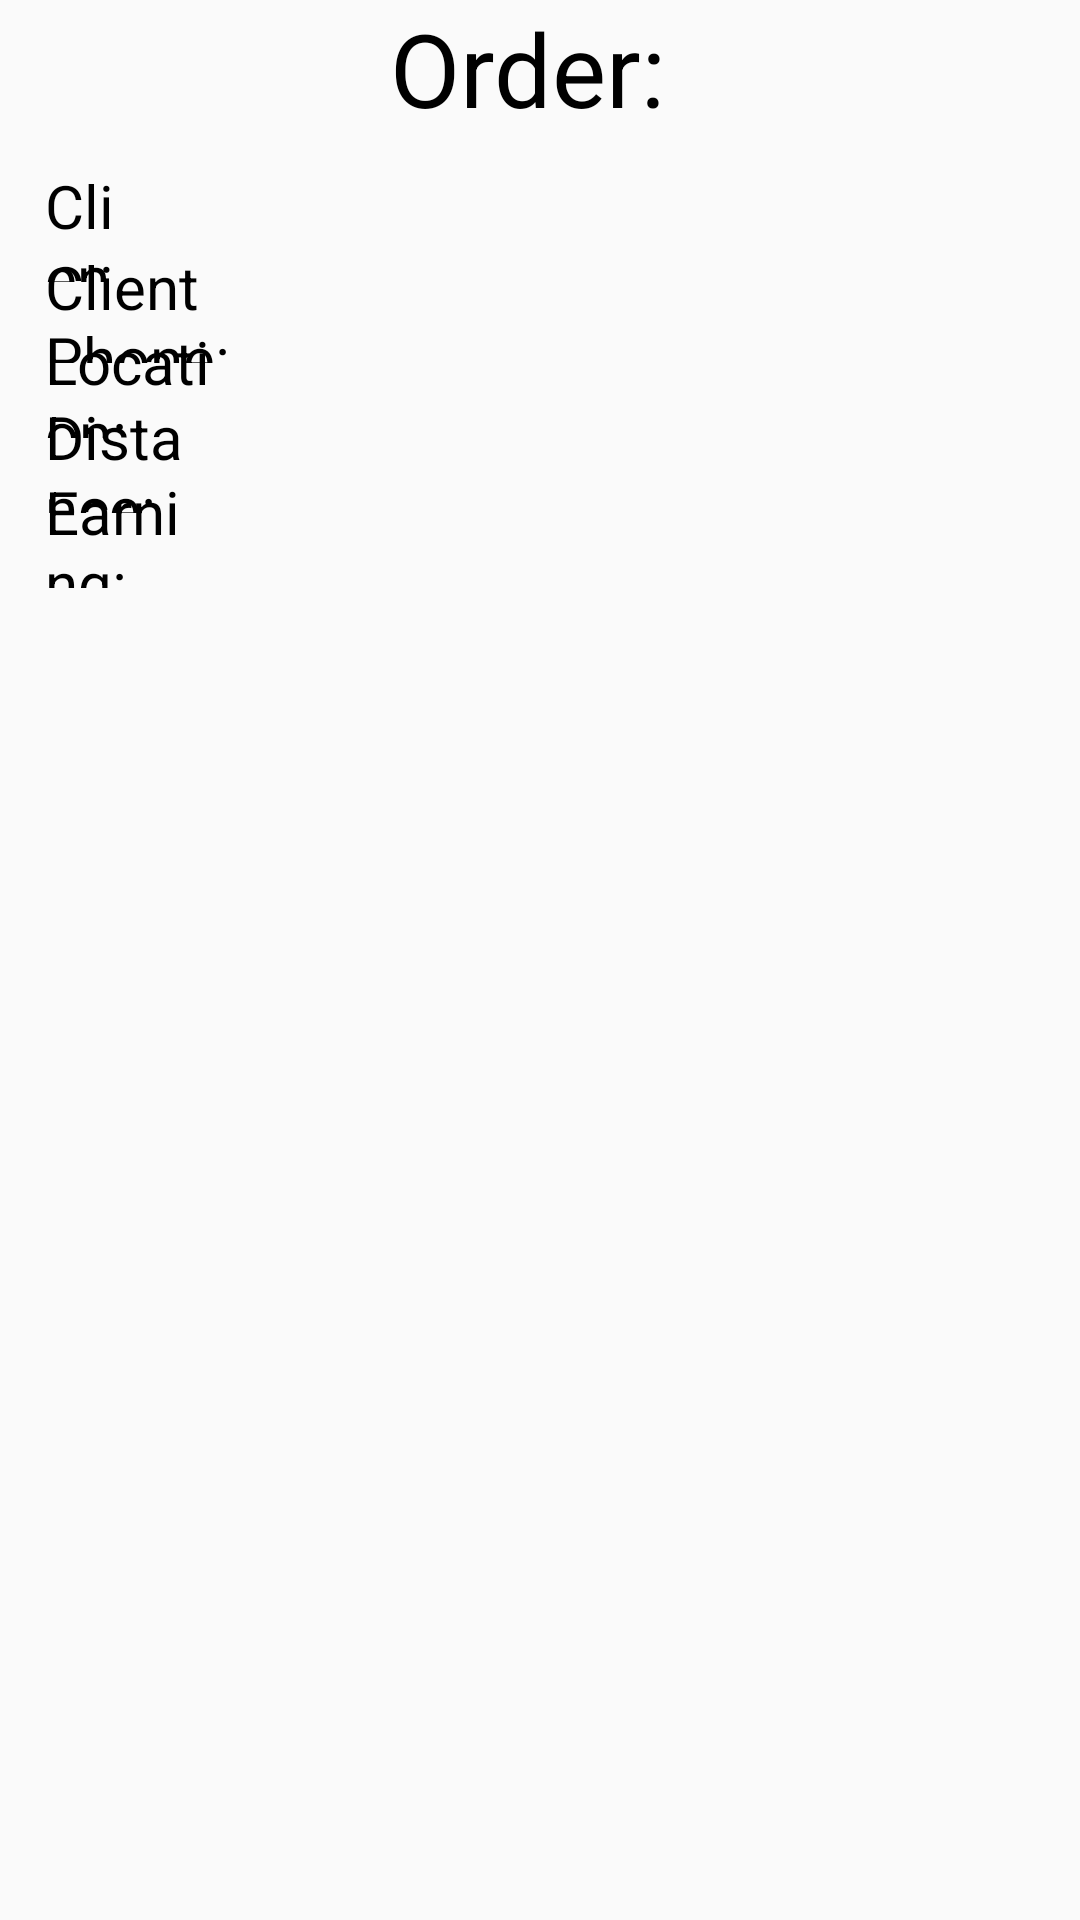

Layout XML and referenced resources for this Android screen:
<!-- AndroidManifest.xml: application theme Theme.AppCompat.Light.NoActionBar -->
<!-- res/layout/fragment_order_details.xml -->
<?xml version="1.0" encoding="utf-8"?>
<FrameLayout xmlns:android="http://schemas.android.com/apk/res/android"
    xmlns:app="http://schemas.android.com/apk/res-auto"
    xmlns:tools="http://schemas.android.com/tools"
    android:layout_width="match_parent"
    android:layout_height="match_parent"
    android:id="@+id/OrderDetailsFragment"
    tools:context=".fragments.OrderDetailsFragment">

    
    <TextView
        android:id="@+id/textOrderNumber"
        android:layout_width="match_parent"
        android:layout_height="wrap_content"
        android:text="Order: "
        android:textColor="#000000"
        android:textSize="34dp"
        android:layout_marginStart="130dp"/>

    <TextView
        android:id="@+id/textOrderNumberInput"
        android:layout_width="match_parent"
        android:layout_height="wrap_content"
        android:textColor="#000000"
        android:textSize="34dp"
        android:layout_marginStart="225dp"/>

    <TextView
        android:id="@+id/textClient"
        android:layout_width="match_parent"
        android:layout_height="39dp"
        android:textColor="#000000"
        android:text="Client:"
        android:textSize="20dp"
        android:layout_marginStart="15dp"
        android:layout_marginEnd="320dp"
        android:layout_marginTop="55dp"
        android:layout_marginBottom="97dp"/>

    <TextView
        android:id="@+id/textClientInput"
        android:layout_width="match_parent"
        android:layout_height="39dp"
        android:textColor="#000000"
        android:textSize="18dp"
        android:layout_marginStart="75dp"
        android:layout_marginTop="57dp"
        android:layout_marginBottom="97dp"/>
    <TextView
        android:id="@+id/textClientPhone"
        android:layout_width="match_parent"
        android:layout_height="39dp"
        android:textColor="#000000"
        android:text="Client Phone:"
        android:textSize="20dp"
        android:layout_marginStart="15dp"
        android:layout_marginEnd="250dp"
        android:layout_marginTop="82dp"
        android:layout_marginBottom="97dp"/>

    <TextView
        android:id="@+id/textClientPhoneInput"
        android:layout_width="match_parent"
        android:layout_height="39dp"
        android:textColor="#000000"
        android:textSize="18dp"
        android:layout_marginStart="140dp"
        android:layout_marginTop="84dp"
        android:layout_marginBottom="97dp"/>

    <TextView
    android:id="@+id/textLocation"
    android:layout_width="match_parent"
    android:layout_height="39dp"
    android:textColor="#000000"
    android:text="Location:"
    android:textSize="20dp"
    android:layout_marginStart="15dp"
        android:layout_marginEnd="290dp"
    android:layout_marginTop="107dp"
    android:layout_marginBottom="97dp"/>

    <TextView
        android:id="@+id/textLocationInput"
        android:layout_width="match_parent"
        android:layout_height="39dp"
        android:textColor="#000000"
        android:textSize="18dp"
        android:layout_marginStart="100dp"
        android:layout_marginTop="109dp"
        android:layout_marginBottom="97dp"/>

    <TextView
        android:id="@+id/textDistance"
        android:layout_width="match_parent"
        android:layout_height="39dp"
        android:textColor="#000000"
        android:text="Distance:"
        android:textSize="20dp"
        android:layout_marginStart="15dp"
        android:layout_marginEnd="290dp"
        android:layout_marginTop="132dp"
        android:layout_marginBottom="97dp"/>

    <TextView
        android:id="@+id/textDistanceInput"
        android:layout_width="match_parent"
        android:layout_height="39dp"
        android:textColor="#000000"
        android:textSize="18dp"
        android:layout_marginStart="100dp"
        android:layout_marginTop="134dp"
        android:layout_marginBottom="97dp"/>

    <TextView
        android:id="@+id/textEarning"
        android:layout_width="match_parent"
        android:layout_height="39dp"
        android:textColor="#000000"
        android:text="Earning:"
        android:textSize="20dp"
        android:layout_marginStart="15dp"
        android:layout_marginEnd="300dp"
        android:layout_marginTop="157dp"
        android:layout_marginBottom="97dp"/>

    <TextView
        android:id="@+id/textEarningInput"
        android:layout_width="match_parent"
        android:layout_height="39dp"
        android:textColor="#000000"
        android:textSize="18dp"
        android:layout_marginStart="95dp"
        android:layout_marginTop="159dp"
        android:layout_marginBottom="97dp"/>

    <FrameLayout
        android:id="@+id/frame_layout"
        android:layout_width="match_parent"
        android:layout_height="470dp"
        android:layout_marginTop="190dp"
        android:layout_marginBottom="500dp" />

    <Button
        android:id="@+id/buttonBack"
        android:layout_width="match_parent"
        android:layout_height="match_parent"
        android:layout_marginStart="10dp"
        android:layout_marginTop="660dp"
        android:layout_marginEnd="320dp"
        android:layout_marginBottom="60dp"
        android:backgroundTint="#000000"
        android:text="Back"
        android:textColor="@color/white"
        android:visibility="invisible" />

    <Button
        android:id="@+id/buttonAssign"
        android:layout_width="match_parent"
        android:layout_height="match_parent"
        android:layout_marginStart="290dp"
        android:layout_marginTop="660dp"
        android:layout_marginEnd="5dp"
        android:layout_marginBottom="60dp"
        android:backgroundTint="#000000"
        android:text="Assign"
        android:textColor="@color/white"
        android:visibility="invisible" />

    <Button
        android:id="@+id/buttonClaim"
        android:layout_width="match_parent"
        android:layout_height="match_parent"
        android:layout_marginStart="290dp"
        android:layout_marginTop="660dp"
        android:layout_marginEnd="5dp"
        android:layout_marginBottom="60dp"
        android:backgroundTint="#000000"
        android:text="Claim"
        android:textColor="@color/white"
        android:visibility="invisible" />

    <Button
        android:id="@+id/buttonDelivered"
        android:layout_width="match_parent"
        android:layout_height="match_parent"
        android:layout_marginStart="290dp"
        android:layout_marginTop="660dp"
        android:layout_marginEnd="5dp"
        android:layout_marginBottom="60dp"
        android:backgroundTint="#000000"
        android:text="Delivered"
        android:textColor="@color/white"
        android:visibility="invisible" />

    <Button
        android:id="@+id/buttonCancelOrder"
        android:layout_width="wrap_content"
        android:layout_height="match_parent"
        android:layout_marginStart="190dp"
        android:layout_marginTop="660dp"
        android:layout_marginEnd="5dp"
        android:layout_marginBottom="60dp"
        android:backgroundTint="#000000"
        android:text="Cancel"
        android:textColor="@color/white"
        android:visibility="invisible" />


</FrameLayout>
<!-- resources referenced by this layout -->
<resources>
  <color name="white">#FFFFFFFF</color>
</resources>
